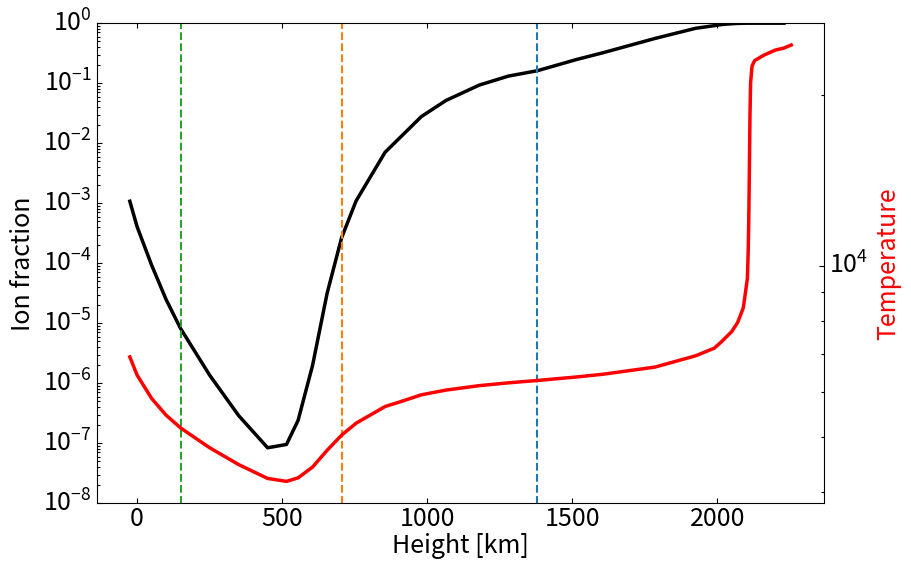
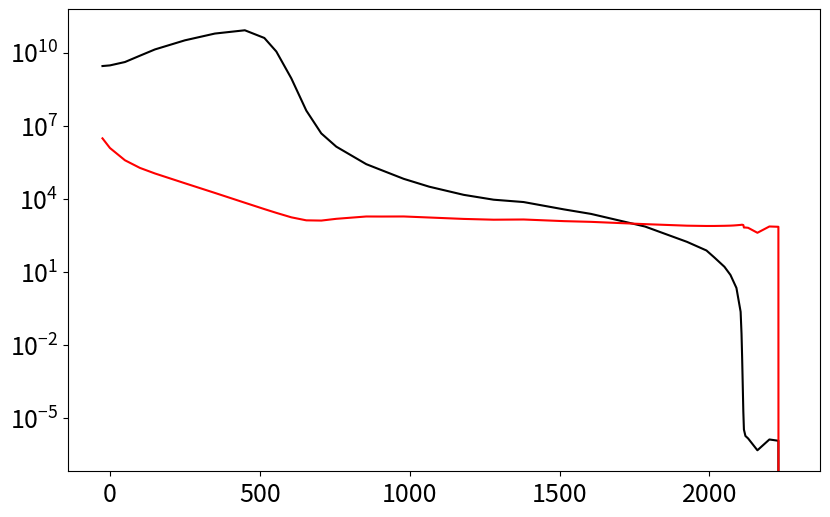

These figures' Python source, in order:
#!/usr/bin/env python3
# -*- coding: utf-8 -*-
"""
Created on Mon Sep 12 14:58:48 2022

[redacted]
"""
#Saha equilibrium test for 6 level hydrogen

import matplotlib
import matplotlib.pyplot as plt
import numpy as np
#from mpl_toolkits.axes_grid1 import host_subplot
#import mpl_toolkits.axisartist as AA
from mpl_toolkits.axisartist.parasite_axes import HostAxes, ParasiteAxes

matplotlib.rcParams.update({'font.size': 18})

#A few VALC datapoint to test (T0 in K, nelec in cm^-3
harr= [ -25.0,   0.0,  50.0, 100.0, 150.0,
        250.0, 350.0, 450.0, 515.0, 555.0,
        605.0, 655.0, 705.0, 755.0, 855.0,
        905.0, 980.0,1065.0,1180.0,1280.0,
       1380.0,1515.0,1605.0,1785.0,1925.0,
       1990.0,2016.0,2050.0,2070.0,2080.0,
       2090.0,2104.0,2107.0,2109.0,2113.0,
       2115.0,2120.0,2129.0,2160.0,2200.0,
       2230.0,2255.0]

T0arr=[6910.0,6420.0,5840.0,5455.0,5180.0,
       4780.0,4465.0,4220.0,4170.0,4230.0,
       4420.0,4730.0,5030.0,5280.0,5650.0,
       5755.0,5925.0,6040.0,6150.0,6220.0,
       6280.0,6370.0,6440.0,6630.0,6940.0,
       7160.0,7360.0,7660.0,7940.0,8180.0,
       8440.0,9500.0,10700.0,12300.0,18500.0,
       21000.0,22500.0,23000.0,23500.0,24000.0,
       24200.0,24500.0]


nelecarr=[1.547e14,6.433e13,2.122e13,1.066e13,6.476e12,
          2.674e12,1.110e12,4.516e11,2.495e11,1.733e11,
          1.112e11,8.085e10,7.664e10,8.838e10,1.064e11,
          1.049e11,1.041e11,9.349e10,8.108e10,7.486e10,
          7.600e10,6.456e10,6.005e10,4.771e10,4.028e10,
          3.858e10,3.811e10,3.792e10,3.783e10,3.780e10,
          3.799e10,3.705e10,3.535e10,3.306e10,2.620e10,
          1.943e10,1.881e10,1.812e10,1.120e10,2.009e10,
          1.943e10,1.881e10] 



narr=np.zeros((6,np.size(harr)))
nuin=np.zeros(np.size(harr))
nuni=np.zeros(np.size(harr))
            
for j in range(0, 41):
    T0=T0arr[j]
    nelec=nelecarr[j]
    
    #Convert nelec to m^-3
    nelec=nelec*1.0e6
    
    
    #https://www.google.com/url?sa=t&rct=j&q=&esrc=s&source=web&cd=&ved=2ahUKEwji-JeZ_6bzAhUDmFwKHaCtBaYQFnoECAQQAQ&url=https%3A%2F%2Fwww.mtholyoke.edu%2Fcourses%2Fjlevine%2Fast228%2FHW%2Fboltzsahaprobsolutions.pdf&usg=AOvVaw3j0oply73jMUvsKx7vNnsg
    #T0=8000.0
    #nelec=20.0/kb/T0
    #nelec=0.012*0.7/kb/T0
    
    
    #constants
    kb=1.38064852e-23 #Boltzman constant in m^2 kg s^-2 K^-1
    pi=3.14 #pi
    mh=1.67e-27 #hydrogen mass in kg
    a0=5.29e-11 #Bohr radius in m
    me=9.10938356e-31 #Electron mass in kg
    h=6.62607004e-34 #Planck's constant in m2 kg s^-1
    
    
    n=np.zeros(7) #population density of different hydrogen types
    n[0]=0 #blank so I can port it to fortran easier
    n[1]=0 #ground state
    n[2]=0 #1st level excitation
    n[3]=0 #2nd level excitation
    n[4]=0 #3rd level excitation
    n[5]=0 #4th level excitation
    n[6]=1 #Ionised hydrogen
    
    g=np.zeros(7) #statistical weight of different hydrogen types
    g[0]=0 #blank so I can port it to fortran easier
    g[1]=2.0*1.0**2 #ground state
    g[2]=2.0*2.0**2 #1st level excitation
    g[3]=2.0*3.0**2 #2nd level excitation
    g[4]=2.0*4.0**2 #3rd level excitation
    g[5]=2.0*5.0**2 #4th level excitation
    g[6]=1.0 #Ionised hydrogen
    
    E=[0.0,13.6*1.6022e-19,3.4*1.6022e-19,1.51*1.6022e-19,0.85*1.6022e-19,0.54*1.6022e-19,0.0] #in eV 
    #E=E*1.6022e-19 #Convert to joules (to be dimensionally correct)

    
    n[6]=nelec
    n[1]=(2.0/nelec*g[6]/g[1]*(2.0*pi*me*kb*T0/h/h)**(3.0/2.0)*np.exp(-E[1]/kb/T0))
    n[2]=(2.0/nelec*g[6]/g[2]*(2.0*pi*me*kb*T0/h/h)**(3.0/2.0)*np.exp(-E[2]/kb/T0))
    n[3]=(2.0/nelec*g[6]/g[3]*(2.0*pi*me*kb*T0/h/h)**(3.0/2.0)*np.exp(-E[3]/kb/T0))
    n[4]=(2.0/nelec*g[6]/g[4]*(2.0*pi*me*kb*T0/h/h)**(3.0/2.0)*np.exp(-E[4]/kb/T0))
    n[5]=(2.0/nelec*g[6]/g[5]*(2.0*pi*me*kb*T0/h/h)**(3.0/2.0)*np.exp(-E[5]/kb/T0))
    
    #n(1)=nelec*g(1)/g(6)/2.0*(2.0*!pi*mehat*kbhat*T0/hhat/hhat*1.0e14)^(-3.0/2.0)*exp((E(6)-E(1))/kb/T0)
    
    n[1]=1.0/n[1]
    n[2]=1.0/n[2]
    n[3]=1.0/n[3]
    n[4]=1.0/n[4]
    n[5]=1.0/n[5]
    n[6]=n[6]/nelec
    
    ntot=n[1]+n[2]+n[3]+n[4]+n[5]+n[6]
    
    n=n/ntot
    
    print(n[1:7])
    
    narr[:,j]=n[1:7]
    
    #Coupling frequencies
    ni=nelec
    xii=(narr[5,j]/(narr[5,j]+narr[0,j]+narr[1,j]+narr[2,j]+narr[3,j]+narr[4,j])) #ion fraction
    nn=ni/xii-ni
    sigin=1.16e-18 #ion neutral cross section
    massin=mh/2.0
    
    nuin[j]=nn*sigin*np.sqrt(8*kb*T0/np.pi/massin)
    nuni[j]=ni*sigin*np.sqrt(8*kb*T0/np.pi/massin)

fig = plt.figure(dpi=300)
fig.set_size_inches(9.7, 6)
lthick=2.5

host = fig.add_axes([0.15, 0.1, 0.75, 0.8], axes_class=HostAxes)
par1 = ParasiteAxes(host, sharex=host)
host.parasites.append(par1)

host.axis["right"].set_visible(False)

par1.axis["right"].set_visible(True)
par1.axis["right"].major_ticklabels.set_visible(True)
par1.axis["right"].label.set_visible(True)

p1, = host.plot(harr,narr[5,:]/(narr[5,:]+narr[0,:]+narr[1,:]+narr[2,:]+narr[3,:]+narr[4,:]), label="Ion fraction",linewidth=lthick,color='k')
p2, = par1.plot(harr,T0arr, label="Temperature",linewidth=lthick,color='r')

p3, =host.plot([1380,1380],[0,2],'--') #mid-chromosphere test
p3, =host.plot([705,705],[0,2],'--')
p3, =host.plot([150,150],[0,2],'--')

host.set_yscale('log')
par1.set_yscale('log')
host.set_ylabel("Ion fraction")
host.set_xlabel('Height [km]')
par1.set_ylabel("Temperature")

host.set_ylim([1.0e-8,1.0])
#par1.set_ylim([3.0e3,4.0e4])

par1.axis["right"].label.set_color(p2.get_color())

#plt.savefig('saha2_plot.png',dpi=300)


####################################################

fig,axs = plt.subplots(1, 1,dpi=300)
fig.set_size_inches(9.7, 6)
lthick=2.5

axs.plot(harr,nuin,'k')
axs.plot(harr,nuni,'r')
axs.set_yscale('log')

"""fig, axs = plt.subplots(1, 1,dpi=300)
fig.set_size_inches(9.7, 6)
lthick=2.5
axs.plot(harr,narr[5,:]/(narr[5,:]+narr[0,:]+narr[1,:]+narr[2,:]+narr[3,:]+narr[4,:]),linewidth=lthick)
axs.set_yscale('log')
axs.set_xlabel('Height [km]')
axs.set_ylabel('Ion fraction')"""
